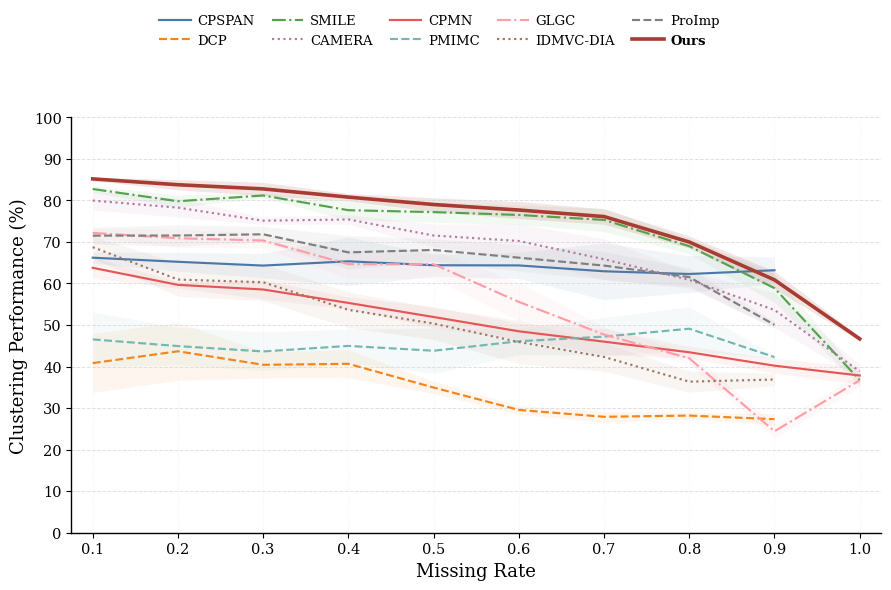
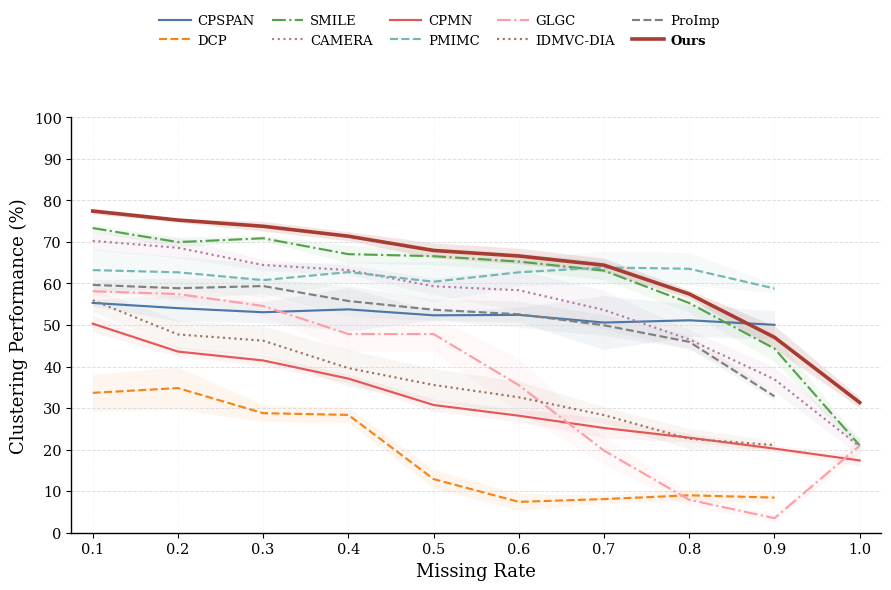
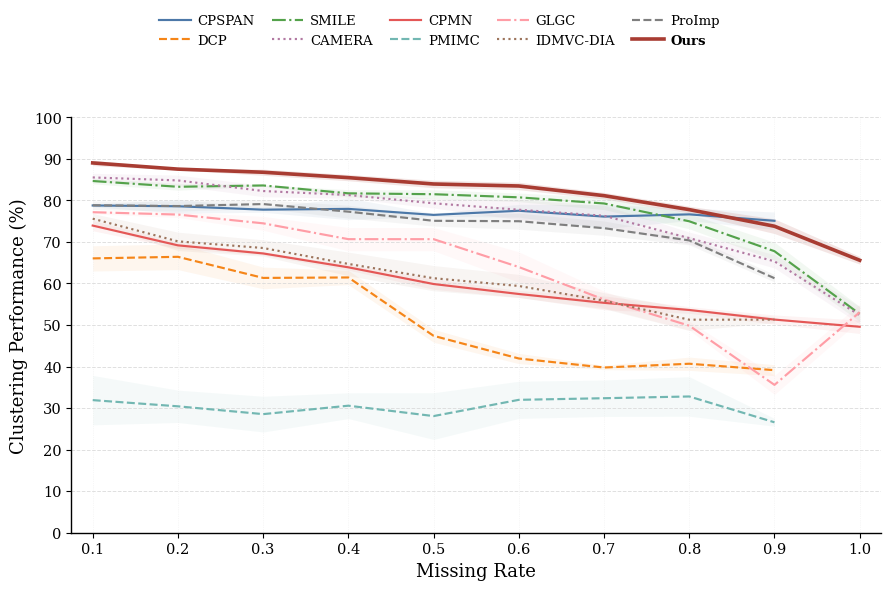

Write the Python code that produced these figures, in order.
from __future__ import annotations

import argparse
from pathlib import Path

import matplotlib.pyplot as plt
import numpy as np


RATES = np.arange(0.1, 1.01, 0.1)
DEFAULT_OUTPUT_DIR = Path(
    r"D:\Data_Mining\Code\99zzzz_Paper2_Mortis\Figure\Rate_Performance"
)

# All values are percentages and are rounded to two decimal places.
# Missing experiments are represented by np.nan and are not interpolated.
DATA = {
    "CPSPAN": {
        "ACC": ([66.21, 65.22, 64.31, 65.34, 64.39, 64.35, 62.94, 62.28, 63.19, np.nan],
                [1.32, 2.24, 2.91, 5.84, 2.67, 3.14, 6.82, 4.45, 3.19, np.nan]),
        "ARI": ([55.32, 54.06, 53.08, 53.77, 52.34, 52.44, 50.59, 51.14, 50.05, np.nan],
                [0.83, 3.09, 2.50, 5.29, 1.13, 1.80, 6.49, 3.87, 3.41, np.nan]),
        "NMI": ([78.78, 78.59, 77.77, 77.96, 76.51, 77.51, 76.10, 76.64, 75.09, np.nan],
                [0.32, 1.66, 0.63, 2.60, 0.35, 1.54, 2.89, 1.49, 2.11, np.nan]),
    },
    "DCP": {
        "ACC": ([40.83, 43.68, 40.42, 40.66, 34.95, 29.56, 27.91, 28.20, 27.33, np.nan],
                [7.10, 6.98, 3.20, 3.37, 1.47, 1.09, 1.25, 0.76, 1.37, np.nan]),
        "ARI": ([33.67, 34.82, 28.78, 28.36, 12.91, 7.43, 8.10, 9.01, 8.46, np.nan],
                [4.44, 5.08, 2.04, 1.78, 2.23, 2.05, 0.96, 1.43, 1.21, np.nan]),
        "NMI": ([66.04, 66.42, 61.34, 61.45, 47.40, 41.94, 39.77, 40.68, 39.13, np.nan],
                [3.04, 3.08, 2.61, 1.72, 1.55, 1.24, 0.52, 1.60, 1.32, np.nan]),
    },
    "SMILE": {
        "ACC": ([82.74, 79.80, 81.18, 77.64, 77.18, 76.50, 75.30, 68.98, 58.88, 36.73],
                [0.78, 1.49, 0.62, 2.30, 2.41, 2.33, 2.80, 1.85, 3.42, 1.23]),
        "ARI": ([73.34, 69.96, 70.88, 67.06, 66.57, 65.27, 63.10, 55.29, 44.33, 21.00],
                [0.87, 1.16, 0.69, 2.10, 2.08, 2.09, 2.20, 2.31, 3.12, 1.28]),
        "NMI": ([84.67, 83.28, 83.60, 81.70, 81.49, 80.74, 79.26, 74.97, 67.77, 52.67],
                [0.68, 0.82, 0.18, 0.87, 1.06, 1.03, 1.48, 1.80, 2.15, 1.79]),
    },
    "CAMERA": {
        "ACC": ([79.96, 78.26, 75.11, 75.41, 71.55, 70.23, 65.84, 60.87, 53.62, 38.84],
                [2.29, 2.25, 0.85, 1.15, 2.73, 4.10, 4.92, 2.00, 4.14, 1.75]),
        "ARI": ([70.26, 68.60, 64.45, 63.23, 59.33, 58.38, 53.62, 46.53, 36.93, 20.76],
                [2.21, 2.41, 1.32, 1.17, 2.02, 5.04, 4.69, 2.32, 2.94, 2.12]),
        "NMI": ([85.53, 84.81, 82.26, 81.30, 79.30, 77.76, 76.30, 70.92, 65.33, 52.35],
                [0.99, 1.28, 1.37, 0.79, 1.13, 2.40, 2.53, 1.46, 1.60, 2.08]),
    },
    "CPMN": {
        "ACC": ([63.77, 59.67, 58.55, 55.32, 51.93, 48.49, 46.00, 43.44, 40.21, 37.85],
                [2.49, 0.79, 2.29, 1.44, 2.52, 1.93, 3.13, 1.42, 1.77, 2.09]),
        "ARI": ([50.33, 43.61, 41.47, 37.10, 30.75, 28.17, 25.21, 22.88, 20.25, 17.40],
                [2.04, 1.11, 1.27, 1.06, 1.44, 1.51, 2.41, 1.00, 0.83, 1.30]),
        "NMI": ([73.94, 69.18, 67.23, 63.89, 59.87, 57.47, 55.34, 53.62, 51.31, 49.58],
                [1.24, 0.74, 0.39, 0.66, 1.27, 0.81, 1.67, 0.79, 1.11, 1.61]),
    },
    "PMIMC": {
        "ACC": ([46.54, 44.93, 43.64, 44.97, 43.81, 46.09, 47.21, 49.11, 42.28, np.nan],
                [6.57, 4.51, 4.66, 4.06, 5.42, 3.17, 4.53, 5.29, 0.40, np.nan]),
        "ARI": ([63.22, 62.69, 60.81, 62.74, 60.43, 62.69, 63.86, 63.54, 58.79, np.nan],
                [5.08, 3.75, 3.99, 2.41, 4.89, 3.20, 3.96, 3.90, 1.03, np.nan]),
        "NMI": ([31.92, 30.43, 28.55, 30.58, 28.08, 31.99, 32.38, 32.80, 26.58, np.nan],
                [5.95, 3.89, 4.30, 3.10, 5.62, 4.47, 4.39, 4.76, 0.93, np.nan]),
    },
    "GLGC": {
        "ACC": ([72.17, 70.89, 70.35, 64.64, 64.64, 55.57, 47.70, 41.99, 24.43, 36.69],
                [1.19, 2.22, 1.81, 3.42, 3.42, 4.65, 1.87, 1.44, 1.69, 1.53]),
        "ARI": ([58.12, 57.46, 54.57, 47.82, 47.82, 35.52, 19.77, 7.93, 3.50, 20.96],
                [0.97, 1.43, 2.53, 4.20, 4.20, 6.45, 3.28, 1.57, 0.84, 1.94]),
        "NMI": ([77.16, 76.59, 74.48, 70.67, 70.67, 63.96, 56.14, 49.84, 35.59, 53.08],
                [0.41, 0.69, 1.66, 2.80, 2.80, 3.65, 2.00, 1.06, 2.30, 1.96]),
    },
    "IDMVC-DIA": {
        "ACC": ([68.74, 60.95, 60.29, 53.66, 50.35, 45.92, 42.32, 36.36, 36.89, np.nan],
                [2.62, 4.02, 4.40, 4.29, 3.81, 5.19, 3.44, 2.54, 1.49, np.nan]),
        "ARI": ([55.97, 47.74, 46.23, 39.62, 35.57, 32.61, 28.31, 22.60, 21.10, np.nan],
                [2.70, 3.41, 3.56, 4.42, 3.97, 3.88, 2.00, 2.48, 1.00, np.nan]),
        "NMI": ([75.60, 70.14, 68.54, 64.71, 61.27, 59.40, 55.86, 51.28, 51.29, np.nan],
                [1.23, 2.21, 1.97, 2.84, 3.04, 2.79, 1.92, 2.61, 0.73, np.nan]),
    },
    "ProImp": {
        "ACC": ([71.51, 71.55, 71.84, 67.49, 68.07, 66.21, 64.31, 61.53, 50.06, np.nan],
                [2.02, 2.58, 1.91, 4.04, 2.69, 3.22, 3.36, 2.20, 0.86, np.nan]),
        "ARI": ([59.66, 58.86, 59.38, 55.78, 53.68, 52.59, 49.94, 45.95, 32.83, np.nan],
                [1.28, 2.45, 1.87, 3.64, 2.56, 3.16, 2.50, 1.61, 0.93, np.nan]),
        "NMI": ([78.83, 78.64, 79.12, 77.29, 75.09, 74.99, 73.32, 70.37, 61.27, np.nan],
                [1.03, 1.23, 1.05, 1.55, 1.27, 1.93, 1.72, 1.07, 0.90, np.nan]),
    },
    "Ours": {
        "ACC": ([85.18, 83.77, 82.77, 80.79, 79.01, 77.68, 76.11, 69.98, 60.87, 46.67],
                [0.41, 1.23, 1.58, 0.88, 1.63, 2.05, 1.85, 1.44, 2.08, 0.55]),
        "ARI": ([77.43, 75.26, 73.77, 71.38, 67.95, 66.62, 64.41, 57.48, 47.04, 31.34],
                [0.70, 0.53, 1.16, 1.11, 1.82, 1.88, 1.67, 0.95, 2.80, 1.26]),
        "NMI": ([89.02, 87.53, 86.78, 85.48, 83.95, 83.47, 81.14, 77.78, 73.78, 65.59],
                [0.65, 0.19, 0.74, 0.75, 0.91, 0.90, 0.78, 0.83, 1.77, 0.92]),
    },
}


COLORS = {
    "CPSPAN": "#4C78A8",
    "DCP": "#F58518",
    "SMILE": "#54A24B",
    "CAMERA": "#B279A2",
    "CPMN": "#E45756",
    "PMIMC": "#72B7B2",
    "GLGC": "#FF9DA6",
    "IDMVC-DIA": "#9D755D",
    "ProImp": "#7F7F7F",
    "Ours": "#A83C32",
}
MARKERS = ["o", "s", "^", "D", "v", "P", "X", "<", ">", "*"]
LINESTYLES = ["-", "--", "-.", ":", "-", "--", "-.", ":", "--", "-"]


def configure_style() -> None:
    plt.rcParams.update({
        "font.family": "serif",
        "font.serif": ["Times New Roman", "DejaVu Serif"],
        "font.size": 11,
        "axes.labelsize": 13,
        "axes.titlesize": 14,
        "legend.fontsize": 9.5,
        "xtick.labelsize": 10.5,
        "ytick.labelsize": 10.5,
        "axes.linewidth": 1.0,
        "pdf.fonttype": 42,
        "ps.fonttype": 42,
        "savefig.dpi": 600,
    })


def validate_data() -> None:
    if "GLANCE" in DATA:
        raise ValueError("GLANCE must not be included in the plotted data.")
    for method, metrics in DATA.items():
        for metric in ("ACC", "ARI", "NMI"):
            means, stds = metrics[metric]
            if len(means) != len(RATES) or len(stds) != len(RATES):
                raise ValueError(f"{method}/{metric} must contain 10 mean/std values.")


def plot_metric(metric: str, output_dir: Path) -> None:
    fig, ax = plt.subplots(figsize=(9.2, 6.2))
    fig.subplots_adjust(left=0.10, right=0.98, bottom=0.12, top=0.79)

    for index, (method, metrics) in enumerate(DATA.items()):
        mean = np.asarray(metrics[metric][0], dtype=float)
        std = np.asarray(metrics[metric][1], dtype=float)
        is_ours = method == "Ours"

        ax.fill_between(
            RATES,
            mean - std,
            mean + std,
            color=COLORS[method],
            alpha=0.13 if is_ours else 0.07,
            linewidth=0,
            zorder=1 if is_ours else 0,
        )
        ax.plot(
            RATES,
            mean,
            label=method,
            color=COLORS[method],
            # marker=MARKERS[index],
            linestyle=LINESTYLES[index],
            linewidth=2.6 if is_ours else 1.55,
            markersize=8.0 if is_ours else 5.0,
            markerfacecolor=COLORS[method] if is_ours else "white",
            markeredgewidth=1.1,
            zorder=4 if is_ours else 2,
        )

    ax.set_xlabel("Missing Rate")
    ax.set_ylabel("Clustering Performance (%)")
    ax.set_xlim(0.075, 1.025)
    ax.set_ylim(0, 100)
    ax.set_xticks(RATES)
    ax.set_xticklabels([f"{rate:.1f}" for rate in RATES])
    ax.set_yticks(np.arange(0, 101, 10))
    ax.grid(axis="y", color="#D8D8D8", linewidth=0.7, linestyle="--", alpha=0.8)
    ax.grid(axis="x", color="#E8E8E8", linewidth=0.5, linestyle=":", alpha=0.7)
    ax.spines["top"].set_visible(False)
    ax.spines["right"].set_visible(False)
    ax.tick_params(direction="out", length=3.5, width=0.8)

    handles, labels = ax.get_legend_handles_labels()
    legend = fig.legend(
        handles,
        labels,
        loc="upper center",
        bbox_to_anchor=(0.5, 0.975),
        ncol=5,
        frameon=False,
        handlelength=2.4,
        columnspacing=1.3,
        handletextpad=0.5,
    )
    for text in legend.get_texts():
        if text.get_text() == "Ours":
            text.set_fontweight("bold")

    output_stem = output_dir / f"DHA_{metric}_rate_performance"
    fig.savefig(output_stem.with_suffix(".png"), dpi=600, bbox_inches="tight")
    fig.savefig(output_stem.with_suffix(".pdf"), bbox_inches="tight")
    plt.close(fig)


def parse_args() -> argparse.Namespace:
    parser = argparse.ArgumentParser(
        description="Plot DHA clustering performance across missing rates."
    )
    parser.add_argument(
        "--output-dir",
        type=Path,
        default=DEFAULT_OUTPUT_DIR,
        help=f"Output directory (default: {DEFAULT_OUTPUT_DIR})",
    )
    return parser.parse_args()


def main() -> None:
    args = parse_args()
    args.output_dir.mkdir(parents=True, exist_ok=True)
    configure_style()
    validate_data()
    for metric in ("ACC", "ARI", "NMI"):
        plot_metric(metric, args.output_dir)
    print(f"Saved six figure files to: {args.output_dir}")


if __name__ == "__main__":
    main()
